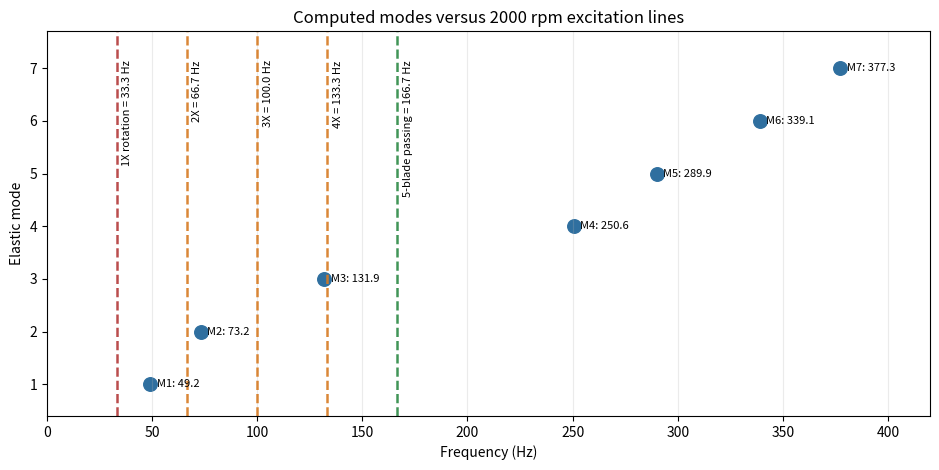
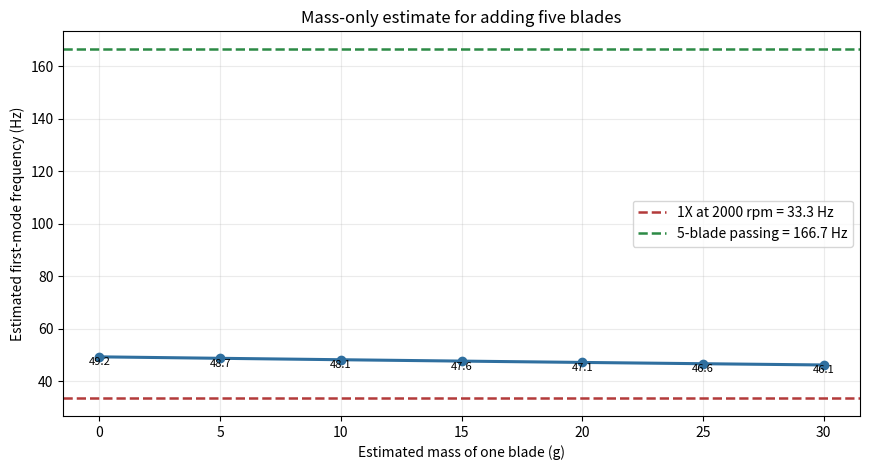
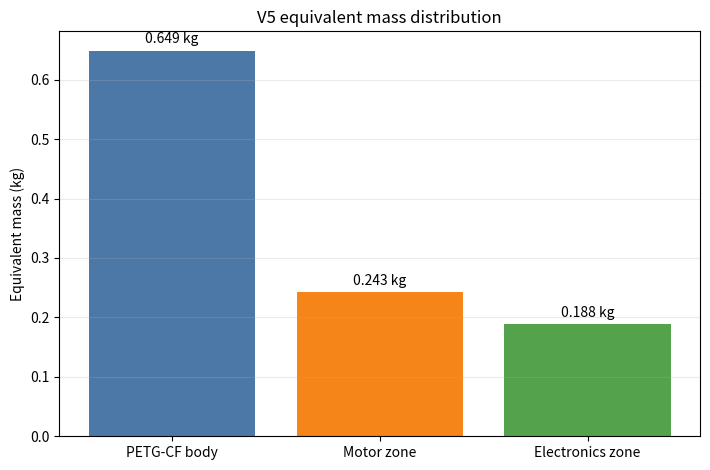

Recreate these plots in Python, in order.
from pathlib import Path

import matplotlib.pyplot as plt
import numpy as np


ROOT = Path(r"D:\v2025\carter_modal_v1_analysis\ETUDE_MODALE_PETGCF_COMPOSANTS_V5_SOCLE_XY_Z")
FIG_DIR = ROOT / "07_RAPPORT_LATEX_EN" / "figures"
TABLE_DIR = ROOT / "07_RAPPORT_LATEX_EN" / "tables"

FREQUENCIES = np.array(
    [
        49.214,
        73.181,
        131.946,
        250.576,
        289.925,
        339.059,
        377.305,
        450.782,
        492.777,
        522.370,
        584.026,
        622.931,
        643.105,
        748.567,
        925.806,
        1042.368,
        1137.910,
        1217.084,
        1277.192,
        1393.306,
        1459.501,
    ]
)

F0 = 49.214
M0 = 1.080446
RPM = 2000.0
ROT_FREQ = RPM / 60.0
BLADE_COUNT = 5
BPF = BLADE_COUNT * ROT_FREQ


def save_frequency_map():
    fig, ax = plt.subplots(figsize=(9.5, 4.8))
    shown = FREQUENCIES[FREQUENCIES <= 420.0]
    y = np.arange(1, len(shown) + 1)
    ax.scatter(shown, y, s=95, color="#2f6f9f", label="Computed modes")
    excitations = [
        (ROT_FREQ, "1X rotation = 33.3 Hz", "#b33a3a"),
        (2 * ROT_FREQ, "2X = 66.7 Hz", "#d67a22"),
        (3 * ROT_FREQ, "3X = 100.0 Hz", "#d67a22"),
        (4 * ROT_FREQ, "4X = 133.3 Hz", "#d67a22"),
        (BPF, "5-blade passing = 166.7 Hz", "#2c8a45"),
    ]
    for freq, label, color in excitations:
        ax.axvline(freq, color=color, lw=1.8, alpha=0.9, linestyle="--")
        ax.text(freq + 2.5, len(shown) + 0.15, label, rotation=90, va="top", fontsize=8)
    for idx, freq in enumerate(shown, start=1):
        ax.text(freq + 3.0, idx, f"M{idx}: {freq:.1f}", va="center", fontsize=8)
    ax.set_xlim(0, 420)
    ax.set_ylim(0.4, len(shown) + 0.7)
    ax.set_xlabel("Frequency (Hz)")
    ax.set_ylabel("Elastic mode")
    ax.set_title("Computed modes versus 2000 rpm excitation lines")
    ax.grid(True, axis="x", alpha=0.25)
    ax.set_yticks(y)
    fig.tight_layout()
    fig.savefig(FIG_DIR / "frequency_excitation_map_en.png", dpi=220)
    plt.close(fig)


def save_blade_sensitivity():
    blade_masses_g = np.array([0, 5, 10, 15, 20, 25, 30], dtype=float)
    total_added_kg = BLADE_COUNT * blade_masses_g / 1000.0
    f_est = F0 * np.sqrt(M0 / (M0 + total_added_kg))
    fig, ax = plt.subplots(figsize=(8.8, 4.8))
    ax.plot(blade_masses_g, f_est, marker="o", lw=2.2, color="#2f6f9f")
    for x, y in zip(blade_masses_g, f_est):
        ax.text(x, y - 0.18, f"{y:.1f}", ha="center", va="top", fontsize=8)
    ax.axhline(ROT_FREQ, color="#b33a3a", linestyle="--", lw=1.8, label="1X at 2000 rpm = 33.3 Hz")
    ax.axhline(BPF, color="#2c8a45", linestyle="--", lw=1.8, label="5-blade passing = 166.7 Hz")
    ax.set_xlabel("Estimated mass of one blade (g)")
    ax.set_ylabel("Estimated first-mode frequency (Hz)")
    ax.set_title("Mass-only estimate for adding five blades")
    ax.grid(True, alpha=0.25)
    ax.legend(loc="best")
    fig.tight_layout()
    fig.savefig(FIG_DIR / "blade_mass_sensitivity_en.png", dpi=220)
    plt.close(fig)


def save_mass_distribution():
    labels = ["PETG-CF body", "Motor zone", "Electronics zone"]
    values = np.array([0.648863, 0.243271, 0.188312])
    colors = ["#4c78a8", "#f58518", "#54a24b"]
    fig, ax = plt.subplots(figsize=(7.2, 4.8))
    bars = ax.bar(labels, values, color=colors)
    ax.set_ylabel("Equivalent mass (kg)")
    ax.set_title("V5 equivalent mass distribution")
    ax.grid(True, axis="y", alpha=0.25)
    for bar, value in zip(bars, values):
        ax.text(bar.get_x() + bar.get_width() / 2, value + 0.012, f"{value:.3f} kg", ha="center")
    fig.tight_layout()
    fig.savefig(FIG_DIR / "mass_distribution_en.png", dpi=220)
    plt.close(fig)


def save_blade_table():
    TABLE_DIR.mkdir(parents=True, exist_ok=True)
    with (TABLE_DIR / "blade_mass_scaling_en.csv").open("w", encoding="utf-8") as handle:
        handle.write("blade_mass_g,total_5_blades_kg,mode1_hz,mode2_hz,mode3_hz\n")
        for blade_mass_g in [5, 10, 15, 20, 25, 30]:
            added = BLADE_COUNT * blade_mass_g / 1000.0
            factor = np.sqrt(M0 / (M0 + added))
            handle.write(
                f"{blade_mass_g},{added:.3f},{F0 * factor:.3f},"
                f"{73.181 * factor:.3f},{131.946 * factor:.3f}\n"
            )


def main():
    FIG_DIR.mkdir(parents=True, exist_ok=True)
    save_frequency_map()
    save_blade_sensitivity()
    save_mass_distribution()
    save_blade_table()


if __name__ == "__main__":
    main()
